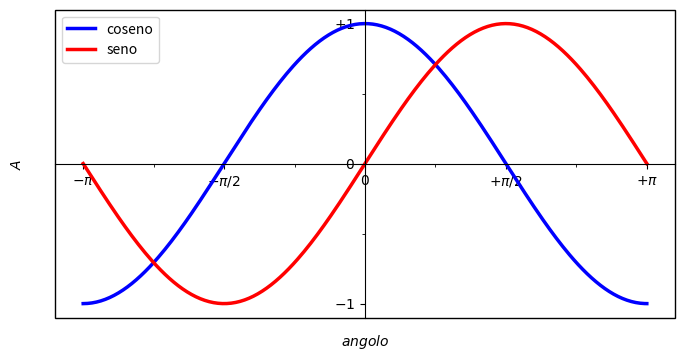

Write Python code to recreate this figure.
import numpy as np
import matplotlib.pyplot as pl

X = np.linspace(-np.pi, np.pi, 256, endpoint=True)
C, S = np.cos(X), np.sin(X)

fig = pl.figure(figsize=(8, 4))
ax = pl.subplot(111)

ax.spines['top'].set_color('none')
ax.spines['right'].set_color('none')

ax.xaxis.set_ticks_position('bottom')
ax.yaxis.set_ticks_position('left')

ax.spines['bottom'].set_position(('data',0))
ax.spines['left'].set_position(('data',0))

ax.patch.set_edgecolor('k')
ax.patch.set_linewidth(1)

ax.set_xlim(X.min() * 1.1, X.max() * 1.1)
ax.set_ylim(C.min() * 1.1, C.max() * 1.1)

ax.xaxis.set_ticks([-np.pi, -np.pi/2, 0, np.pi/2, np.pi])
ax.xaxis.set_ticklabels([r'$-\pi$', r'$-\pi/2$', r'$0$', r'$+\pi/2$', r'$+\pi$'])

ax.yaxis.set_ticks([-1, 0, +1])
ax.yaxis.set_ticklabels([r'$-1$', r'$0$', r'$+1$'])

ax.xaxis.set_ticks([-3*np.pi/4, -np.pi/4, np.pi/4, 3*np.pi/4] , minor=True)
ax.yaxis.set_ticks([-0.5, 0.5] , minor=True)

ax.xaxis.set_label_text('$angolo$')
ax.xaxis.set_label_coords( x = 0.5 , y = -0.05)

ax.yaxis.set_label_text('$A$')
ax.yaxis.set_label_coords( x = -0.05 , y = 0.5)

#ax.set_title('$seno e coseno$')

#etichette 
ax.plot(X, C, color="blue", linewidth=2.5, linestyle="-", label="coseno")
ax.plot(X, S, color="red", linewidth=2.5, linestyle="-", label="seno")

#legenda
ax.legend(loc='best')

pl.savefig("./grafico.png", dpi=800)
pl.show()
